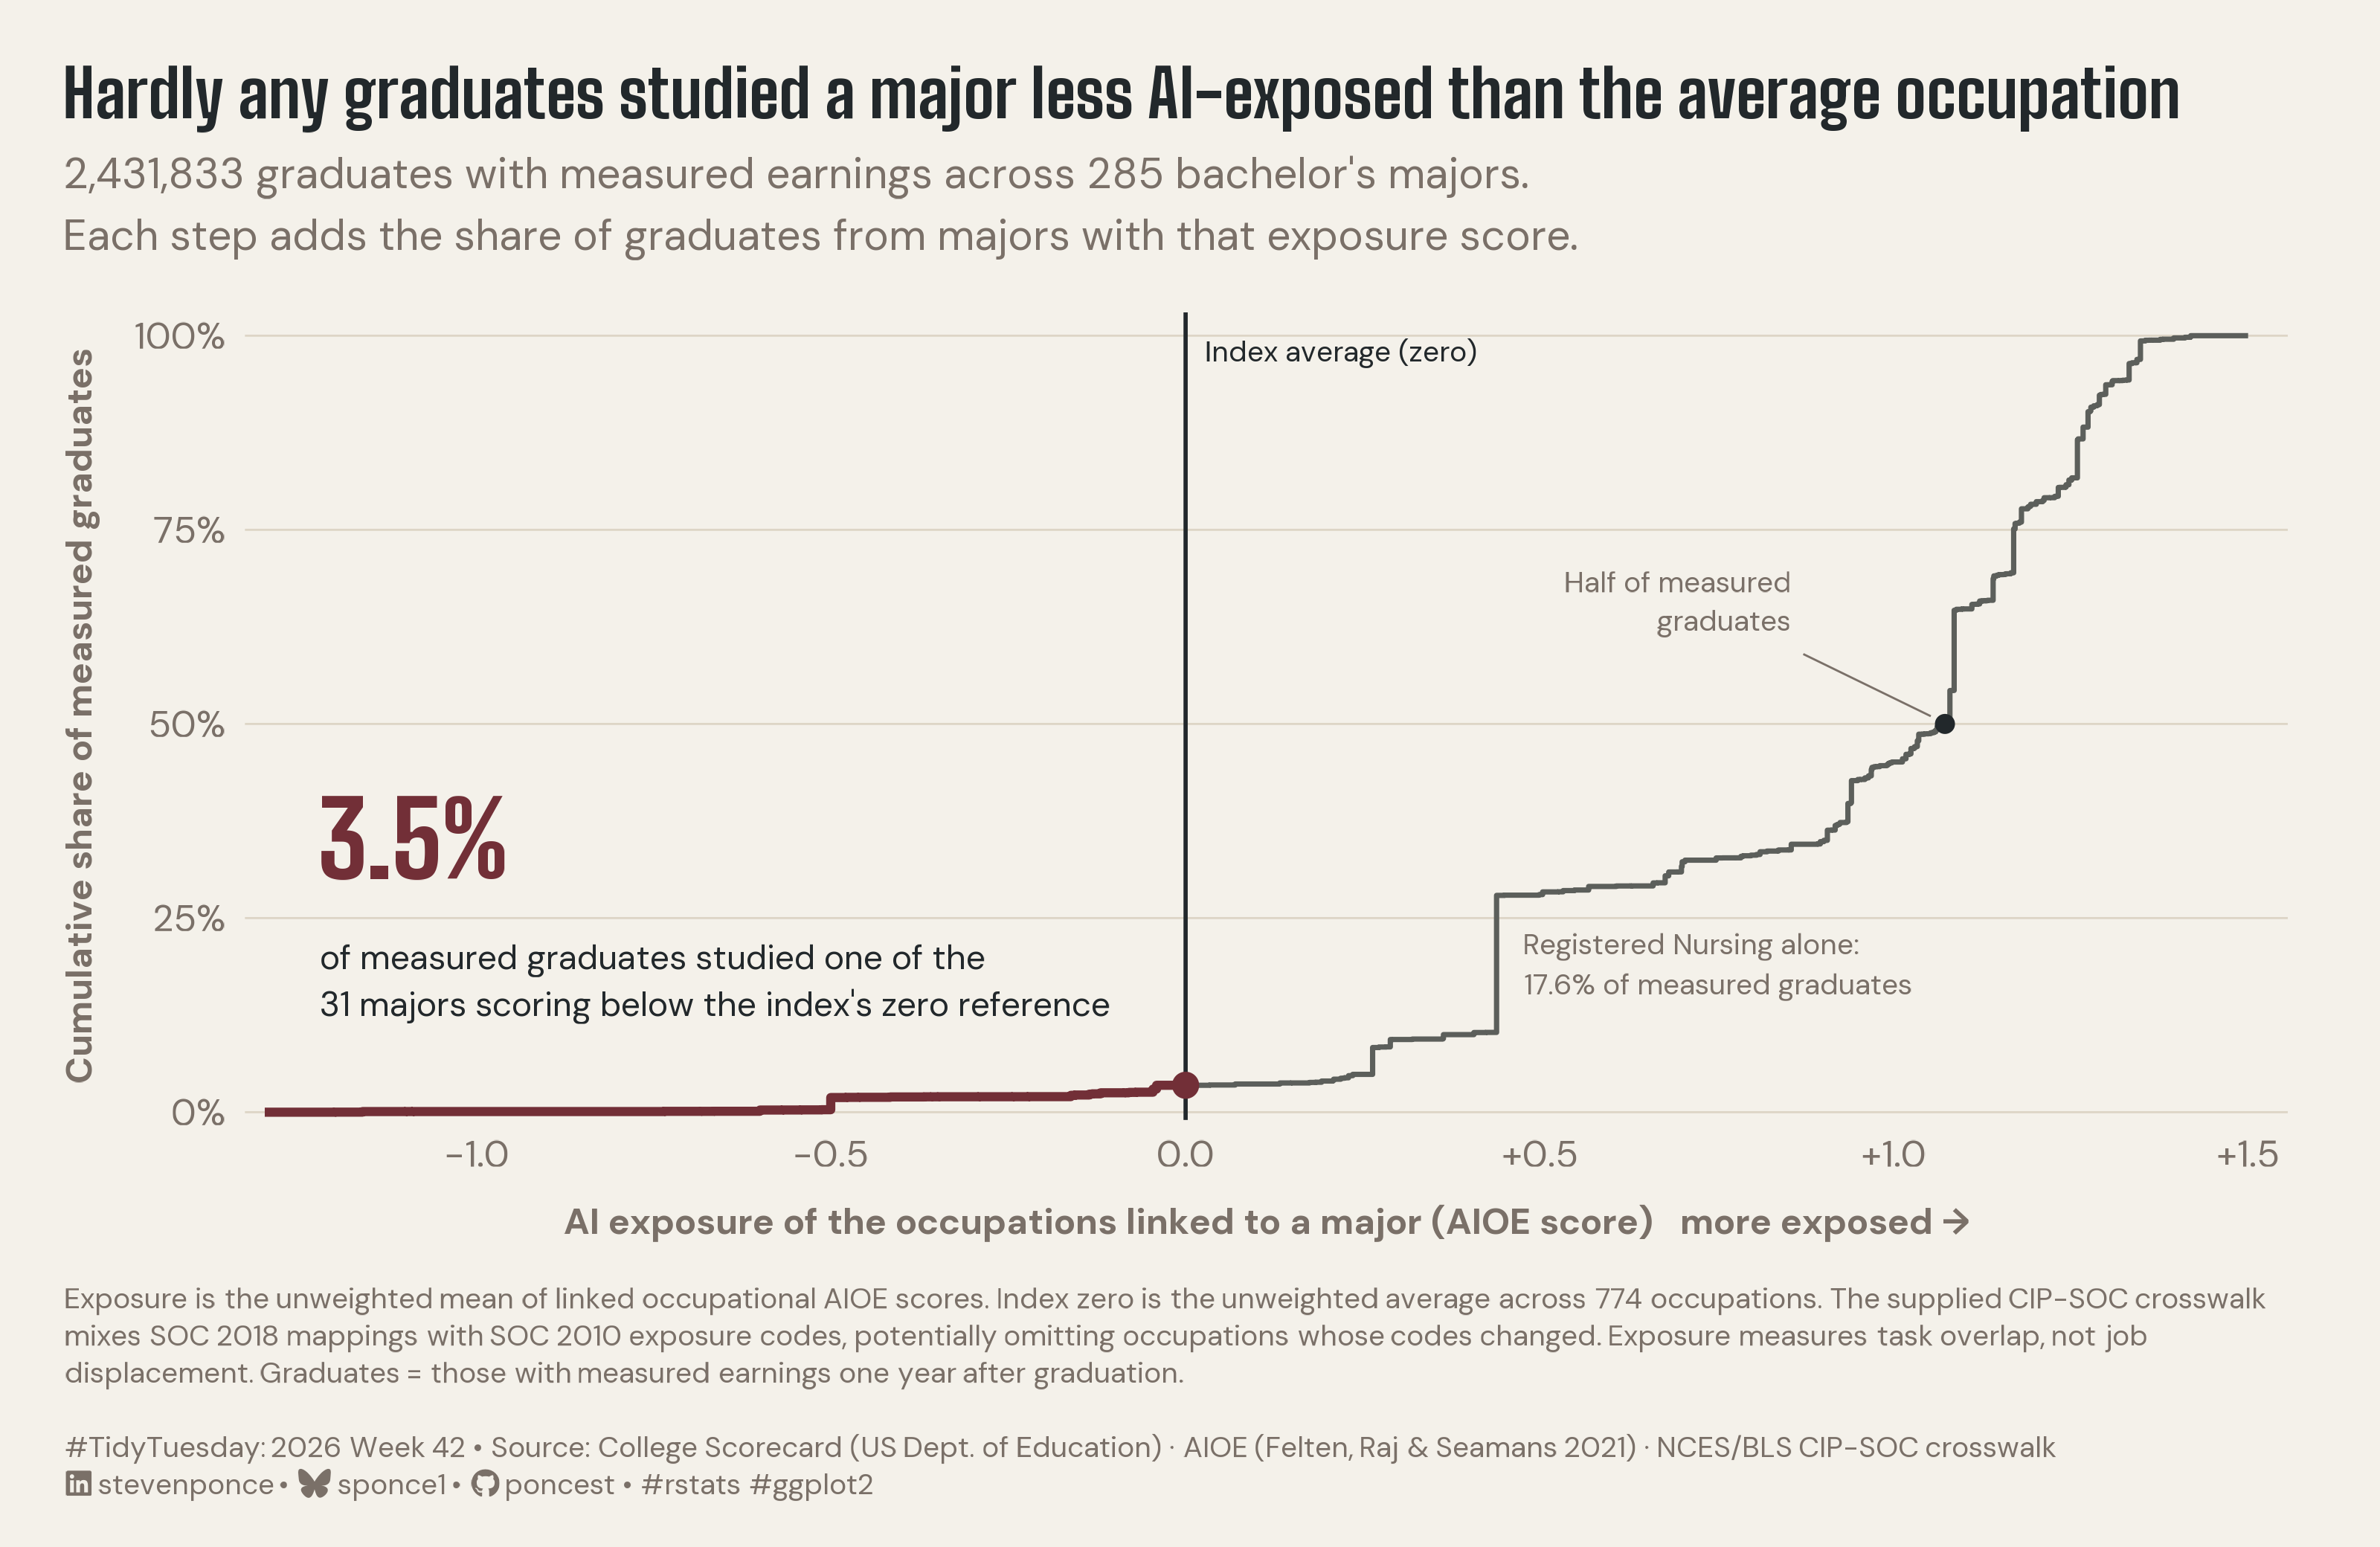

The R source for this figure:

## Challenge: #TidyTuesday 2026 week 42
## Data:      Which College Majors Are Safest From AI (and Do They Pay)?
## Author:    Steven Ponce
## Date:      2026-10-19

## NOTE: This script uses custom helper functions for theming and formatting.
##       See "HELPER FUNCTIONS DOCUMENTATION" section at the end for details


# 1. LOAD PACKAGES & SETUP ----
if (!require("pacman")) install.packages("pacman")
pacman::p_load(
    tidyverse, ggtext, showtext, janitor, scales, 
    glue, ggview
)

# Source utility functions
source(here::here("R/utils/fonts.R"))
source(here::here("R/utils/social_icons.R"))
source(here::here("R/themes/base_theme.R"))

### |- figure settings ----
fig_w   <- 10
fig_h   <- 6.5
fig_dpi <- 320
out_file   <- "2026/Week_42/2026_42.png"

setup_fonts()
fonts <- get_font_families()
title_family <- fonts$title_1 %||% fonts$title
text_family  <- fonts$text


## 2. READ IN THE DATA ----
tt <- tidytuesdayR::tt_load(2026, week = 42)
majors_raw <- tt$ai_salary_majors |> clean_names()
rm(tt)


## 3. EXAMINING THE DATA ----
glimpse(majors_raw)
skimr::skim(majors_raw)


## 4. TIDY DATA ----

### |- majors ----
majors <- majors_raw |>
  mutate(is_rn = str_detect(field_of_study, "^Registered Nursing"))

### |- weighted ECDF: aggregate tied scores, then one step per distinct score ----
ecdf_df <- majors |>
  summarise(
    grads   = sum(n_graduates),
    n_maj   = n(),
    has_rn  = any(is_rn),
    .by     = ai_exposure
  ) |>
  arrange(ai_exposure) |>
  mutate(
    cum_share  = cumsum(grads) / sum(grads),
    prev_share = lag(cum_share, default = 0)
  )

x_min <- -1.3
x_max <- 1.5

step_df <- bind_rows(
  tibble(ai_exposure = x_min, cum_share = 0),
  ecdf_df |> select(ai_exposure, cum_share),
  tibble(ai_exposure = x_max, cum_share = 1)
) |>
  mutate(side = if_else(ai_exposure < 0, "below", "above"))

# Split the step path at zero so the left segment can carry the accent
share_at_zero <- max(ecdf_df$cum_share[ecdf_df$ai_exposure < 0])
step_below <- bind_rows(
  step_df |> filter(ai_exposure < 0),
  tibble(ai_exposure = 0, cum_share = share_at_zero)
)
step_above <- bind_rows(
  tibble(ai_exposure = 0, cum_share = share_at_zero),
  step_df |> filter(ai_exposure >= 0)
)

### |- reader-facing numbers (computed, guarded next to the copy they feed) ----
total_grads <- sum(majors$n_graduates)
n_majors <- nrow(majors)
n_below_zero <- sum(majors$ai_exposure < 0)
share_below <- sum(majors$n_graduates[majors$ai_exposure < 0]) / total_grads

rn_row <- ecdf_df |> filter(has_rn)
rn_exp <- rn_row$ai_exposure
rn_share <- majors$n_graduates[majors$is_rn] / total_grads

# Graduate-weighted median: first exposure score where cumulative share >= 50%
half_row <- ecdf_df |>
  filter(cum_share >= 0.5) |>
  slice_head(n = 1)
x_half <- half_row$ai_exposure

med_major <- median(majors$ai_exposure) # equal-weight median


## 5. VISUALIZATION ----

### |- plot aesthetics ----
colors <- get_theme_colors(
  palette = list(
    accent    = "#722F37",
    curve     = "#5c5f5b",
    ink       = "#22282b",
    muted     = "#7A7068",
    paper     = "#f4f1ea"
  )
)
clrs <- colors$palette
if (is.null(clrs$accent)) {
  clrs <- list(
    accent = "#722F37", curve = "#5c5f5b",
    ink = "#22282b", muted = "#7A7068", paper = "#f4f1ea"
  )
}
col_accent <- clrs$accent
col_curve <- clrs$curve
col_ink <- clrs$ink
col_muted <- clrs$muted
col_paper <- clrs$paper

### |- titles and caption ----
title_text <- "Hardly any graduates studied a major less AI-exposed than the average occupation"

subtitle_text <- str_glue(
  "{comma(total_grads)} graduates with measured earnings across {n_majors} bachelor's majors.\n",
  "Each step adds the share of graduates from majors with that exposure score."
)

# Provenance constant (not computed from this dataset): AIOE Data Appendix A
n_aioe_occupations <- 774

note_text <- paste(
  "Exposure is the unweighted mean of linked occupational AIOE scores.",
  glue("Index zero is the unweighted average across {n_aioe_occupations} occupations."),
  "The supplied CIP-SOC crosswalk mixes SOC 2018 mappings with SOC 2010 exposure codes,",
  "potentially omitting occupations whose codes changed.",
  "Exposure measures task overlap, not job displacement.",
  "Graduates = those with measured earnings one year after graduation.<br>"
)

caption_text <- create_social_caption(
  tt_year     = 2026,
  tt_week     = 42,
  source_text = "College Scorecard (US Dept. of Education) · AIOE (Felten, Raj & Seamans 2021) · NCES/BLS CIP-SOC crosswalk"
)
caption_full <- paste0(note_text, "<br>", caption_text)

### |- annotation text (built from guarded values) ----
lab_below_big <- percent(share_below, accuracy = 0.1)
lab_below_small <- glue("of measured graduates studied one of the\n{n_below_zero} majors scoring below the index's zero reference")
lab_rn <- glue("Registered Nursing alone:\n{percent(rn_share, accuracy = 0.1)} of measured graduates")
lab_half <- "Half of measured\ngraduates"
lab_zero <- "Index average (zero)"

### |- copy guards ----
all_copy <- c(title_text, subtitle_text, note_text, lab_below_small, lab_rn, lab_half, lab_zero)

### |- plot theme ----
base_theme <- create_base_theme(colors)

weekly_theme <- extend_weekly_theme(
  base_theme,
  theme(
    plot.background = element_rect(fill = col_paper, color = NA),
    panel.background = element_rect(fill = col_paper, color = NA),
    plot.title = element_text(
      family = title_family, face = "bold", size = rel(1.42),
      color = col_ink, lineheight = 1.05, margin = margin(b = 8)
    ),
    plot.subtitle = element_text(
      family = text_family, size = rel(0.92), color = col_muted,
      lineheight = 1.2, margin = margin(b = 16)
    ),
    plot.caption = element_textbox_simple(
      family = text_family, size = rel(0.62), color = col_muted,
      lineheight = 1.3, width = unit(1, "npc"), margin = margin(t = 14)
    ),
    plot.title.position = "plot",
    plot.caption.position = "plot",
    axis.title.x = element_text(
      family = text_family, color = col_muted,
      size = rel(0.85), margin = margin(t = 10)
    ),
    axis.title.y = element_text(
      family = text_family, color = col_muted,
      size = rel(0.85), margin = margin(r = 10)
    ),
    axis.text = element_text(family = text_family, color = col_muted, size = rel(0.8)),
    axis.ticks = element_blank(),
    panel.grid.major.y = element_line(color = "#ddd5c6", linewidth = 0.3),
    panel.grid.major.x = element_blank(),
    panel.grid.minor = element_blank(),
    legend.position = "none",
    plot.margin = margin(20, 28, 14, 20)
  )
)

theme_set(weekly_theme)

### |- annotation positions ----
pos <- list(
  below_x = -1.22, below_big_y = 0.30, below_small_y = 0.215,
  below_pt_x = 0, below_pt_y = share_below,
  rn_x = rn_exp + 0.04, rn_y = (rn_row$prev_share + rn_row$cum_share) / 2, # right of its riser, below the plateau
  half_x = x_half, half_lab_x = x_half - 0.22, half_lab_y = 0.62,
  zero_lab_y = 0.98
)

### |-  main plot ----
p <- ggplot() +
  geom_vline(xintercept = 0, color = col_ink, linewidth = 0.6) +
  geom_step(
    data = step_above, aes(ai_exposure, cum_share),
    direction = "hv", color = col_curve, linewidth = 0.75
  ) +
  geom_step(
    data = step_below, aes(ai_exposure, cum_share),
    direction = "hv", color = col_accent, linewidth = 1.3
  ) +
  annotate("point",
    x = pos$below_pt_x, y = pos$below_pt_y,
    color = col_accent, size = 3
  ) +
  annotate("text",
    x = pos$below_x, y = pos$below_big_y, label = lab_below_big,
    family = title_family, fontface = "bold", size = 11,
    color = col_accent, hjust = 0, vjust = 0
  ) +
  annotate("text",
    x = pos$below_x, y = pos$below_small_y, label = lab_below_small,
    family = text_family, size = 3.6, color = col_ink,
    hjust = 0, vjust = 1, lineheight = 1.15
  ) +
  annotate("text",
    x = 0.03, y = pos$zero_lab_y, label = lab_zero,
    family = text_family, size = 3.1, color = col_ink, hjust = 0
  ) +
  annotate("text",
    x = pos$rn_x, y = pos$rn_y, label = lab_rn,
    family = text_family, size = 3.1, color = col_muted,
    hjust = 0, lineheight = 1.15
  ) +
  annotate("point", x = pos$half_x, y = 0.5, color = col_ink, size = 2) +
  annotate("segment",
    x = pos$half_lab_x + 0.02, xend = pos$half_x - 0.02,
    y = pos$half_lab_y - 0.03, yend = 0.51,
    color = col_muted, linewidth = 0.3
  ) +
  annotate("text",
    x = pos$half_lab_x, y = pos$half_lab_y, label = lab_half,
    family = text_family, size = 3.1, color = col_muted,
    hjust = 1, vjust = 0, lineheight = 1.1
  ) +
  scale_x_continuous(
    limits = c(x_min, x_max), breaks = seq(-1, 1.5, 0.5),
    labels = label_number(accuracy = 0.1, style_positive = "plus"),
    expand = expansion(mult = c(0.01, 0.02))
  ) +
  scale_y_continuous(
    limits = c(0, 1), breaks = seq(0, 1, 0.25), labels = percent,
    expand = expansion(mult = c(0.01, 0.03))
  ) +
  labs(
    title = title_text,
    subtitle = subtitle_text,
    caption = caption_full,
    x = "AI exposure of the occupations linked to a major (AIOE score)   more exposed \u2192",
    y = "Cumulative share of measured graduates"
  )

### |-  preview ----
p + ggview::canvas(width = fig_w, height = fig_h, units = "in", dpi = 320)


## 6. SAVE ----
save_ggplot(plot = p, file = out_file, width = fig_w, height = fig_h,
            units = "in", dpi = fig_dpi)


# 7. HELPER FUNCTIONS DOCUMENTATION ----

## ============================================================================ ##
##                     CUSTOM HELPER FUNCTIONS                                  ##
## ============================================================================ ##
#
# This analysis uses custom helper functions for consistent theming, fonts,
# and formatting across all my #TidyTuesday projects. The core analysis logic
# (data tidying and visualization) uses only standard tidyverse packages.
#
# -----------------------------------------------------------------------------
# FUNCTIONS USED IN THIS SCRIPT:
# -----------------------------------------------------------------------------
#
# 📂 R/utils/fonts.R
#    • setup_fonts()       - Initialize Google Fonts with showtext
#    • get_font_families() - Return standardized font family names
#
# 📂 R/utils/social_icons.R
#    • create_social_caption() - Generate formatted caption with social handles
#                                and #TidyTuesday attribution
#
# 📂 R/themes/base_theme.R
#    • create_base_theme()   - Create consistent base ggplot2 theme
#    • extend_weekly_theme() - Add weekly-specific theme customizations
#    • get_theme_colors()    - Get color palettes for highlight/text
#
# -----------------------------------------------------------------------------
# WHY CUSTOM FUNCTIONS?
# -----------------------------------------------------------------------------
# These utilities eliminate repetitive code and ensure visual consistency
# across 50+ weekly visualizations. Instead of copy-pasting 30+ lines of
# theme() code each week, I use create_base_theme() and extend as needed.
#
# -----------------------------------------------------------------------------
# VIEW SOURCE CODE:
# -----------------------------------------------------------------------------
# All helper functions are open source on GitHub:
# 🔗 https://github.com/poncest/tidytuesday/tree/main/R
#
# Main files:
#   • R/utils/fonts.R         - Font setup and management
#   • R/utils/social_icons.R  - Caption generation with icons
#   • R/themes/base_theme.R   - Reusable ggplot2 themes
#
# -----------------------------------------------------------------------------
# REPRODUCIBILITY:
# -----------------------------------------------------------------------------
# To run this script:
#
# Option 1 - Use the helper functions (recommended):
#   1. Clone the repo: https://github.com/poncest/tidytuesday/
#   2. Make sure the R/ directory structure is maintained
#   3. Run the script as-is
#
# Option 2 - Replace with standard code:
#   1. Replace setup_fonts() with your own font setup
#   2. Replace get_theme_colors() with manual color definitions
#   3. Replace create_base_theme() with theme_minimal() + theme()
#   4. Replace create_social_caption() with manual caption text
#
## ============================================================================ ##


# 8. SESSION INFO ----
sessioninfo::session_info(include_base = TRUE)

# ─ Session info ─────────────────────────────────────────────────────────────────
# setting  value
# version  R version 4.6.1 (2026-06-24)
# os       macOS Tahoe 26.6.2
# system   aarch64, darwin23
# ui       RStudio
# language (EN)
# collate  en_US.UTF-8
# ctype    en_US.UTF-8
# tz       America/New_York
# date     2026-10-19
# rstudio  2026.10.0+233 Blue Mistflower (desktop)
# pandoc   NA
# quarto   1.9.38 @ /usr/local/bin/quarto
# 
# ─ Packages ─────────────────────────────────────────────────────────────────────
# ! package      * version date (UTC) lib source
# base         * 4.6.1   2026-06-25 [?] local
# bit            4.6.0   2025-03-06 [1] CRAN (R 4.6.0)
# bit64          4.8.2   2026-05-19 [1] CRAN (R 4.6.0)
# cli            3.6.6   2026-04-09 [1] CRAN (R 4.6.0)
# commonmark     2.0.0   2025-07-07 [1] CRAN (R 4.6.0)
# P compiler       4.6.1   2026-06-25 [1] local
# crayon         1.5.3   2024-06-20 [1] CRAN (R 4.6.0)
# curl           7.1.0   2026-04-22 [1] CRAN (R 4.6.0)
# P datasets     * 4.6.1   2026-06-25 [1] local
# digest         0.6.39  2025-11-19 [1] CRAN (R 4.6.0)
# dplyr        * 1.2.1   2026-04-03 [1] CRAN (R 4.6.0)
# farver         2.1.2   2024-05-13 [1] CRAN (R 4.6.0)
# forcats      * 1.0.1   2025-09-25 [1] CRAN (R 4.6.0)
# generics       0.1.4   2025-05-09 [1] CRAN (R 4.6.0)
# ggplot2      * 4.0.3   2026-04-22 [1] CRAN (R 4.6.0)
# ggtext       * 0.2.0   2026-08-28 [1] CRAN (R 4.6.1)
# ggview       * 0.2.2   2025-07-05 [1] CRAN (R 4.6.0)
# gh             1.6.1   2026-07-20 [1] CRAN (R 4.6.1)
# gitcreds       0.1.2   2022-09-08 [1] CRAN (R 4.6.0)
# glue         * 1.8.1   2026-04-17 [1] CRAN (R 4.6.0)
# P graphics     * 4.6.1   2026-06-25 [1] local
# P grDevices    * 4.6.1   2026-06-25 [1] local
# P grid           4.6.1   2026-06-25 [1] local
# gridtext       0.1.6   2026-02-19 [1] CRAN (R 4.6.0)
# gtable         0.3.6   2024-10-25 [1] CRAN (R 4.6.0)
# here         * 1.0.2   2025-09-15 [1] CRAN (R 4.6.0)
# hms            1.1.4   2025-10-17 [1] CRAN (R 4.6.0)
# httr2          1.3.0   2026-07-13 [1] CRAN (R 4.6.1)
# janitor      * 2.2.1   2024-12-22 [1] CRAN (R 4.6.0)
# jsonlite       2.0.0   2025-03-27 [1] CRAN (R 4.6.0)
# lifecycle      1.0.5   2026-01-08 [1] CRAN (R 4.6.0)
# litedown       0.10    2026-07-11 [1] CRAN (R 4.6.1)
# lubridate    * 1.9.5   2026-02-04 [1] CRAN (R 4.6.0)
# magrittr       2.0.5   2026-04-04 [1] CRAN (R 4.6.0)
# markdown       2.0     2025-03-23 [1] CRAN (R 4.6.0)
# P methods      * 4.6.1   2026-06-25 [1] local
# otel           0.2.0   2025-08-29 [1] CRAN (R 4.6.0)
# pacman       * 0.5.1   2019-03-11 [1] CRAN (R 4.6.0)
# P parallel       4.6.1   2026-06-25 [1] local
# pillar         1.11.1  2025-09-17 [1] CRAN (R 4.6.0)
# pkgconfig      2.0.3   2019-09-22 [1] CRAN (R 4.6.0)
# purrr        * 1.2.2   2026-04-10 [1] CRAN (R 4.6.0)
# R.cache        0.17.0  2025-05-02 [1] CRAN (R 4.6.0)
# R.methodsS3    1.8.2   2022-06-13 [1] CRAN (R 4.6.0)
# R.oo           1.27.1  2025-05-02 [1] CRAN (R 4.6.0)
# R.utils        2.13.0  2025-02-24 [1] CRAN (R 4.6.0)
# R6             2.6.1   2025-02-15 [1] CRAN (R 4.6.0)
# ragg           1.5.2   2026-03-23 [1] CRAN (R 4.6.0)
# RColorBrewer   1.1-3   2022-04-03 [1] CRAN (R 4.6.0)
# Rcpp           1.1.2   2026-07-05 [1] CRAN (R 4.6.1)
# readr        * 2.2.0   2026-02-19 [1] CRAN (R 4.6.0)
# rlang          1.3.0   2026-07-05 [1] CRAN (R 4.6.1)
# rprojroot      2.1.1   2025-08-26 [1] CRAN (R 4.6.0)
# rstudioapi     0.19.0  2026-06-11 [1] CRAN (R 4.6.0)
# S7             0.2.2   2026-04-22 [1] CRAN (R 4.6.0)
# scales       * 1.4.0   2025-04-24 [1] CRAN (R 4.6.0)
# sessioninfo    1.2.4   2026-06-04 [1] CRAN (R 4.6.0)
# showtext     * 0.9-8   2026-03-21 [1] CRAN (R 4.6.0)
# showtextdb   * 3.0     2020-06-04 [1] CRAN (R 4.6.0)
# snakecase      0.11.1  2023-08-27 [1] CRAN (R 4.6.0)
# P stats        * 4.6.1   2026-06-25 [1] local
# stringi        1.8.7   2025-03-27 [1] CRAN (R 4.6.0)
# stringr      * 1.6.0   2025-11-04 [1] CRAN (R 4.6.0)
# styler         1.11.0  2025-10-13 [1] CRAN (R 4.6.0)
# sysfonts     * 0.8.9   2024-03-02 [1] CRAN (R 4.6.0)
# systemfonts    1.3.2   2026-03-05 [1] CRAN (R 4.6.0)
# textshaping    1.0.5   2026-03-06 [1] CRAN (R 4.6.0)
# tibble       * 3.3.1   2026-01-11 [1] CRAN (R 4.6.0)
# tidyr        * 1.3.2   2025-12-19 [1] CRAN (R 4.6.0)
# tidyselect     1.2.1   2024-03-11 [1] CRAN (R 4.6.0)
# tidytuesdayR   1.3.2   2026-04-12 [1] CRAN (R 4.6.0)
# tidyverse    * 2.0.0   2023-02-22 [1] CRAN (R 4.6.0)
# timechange     0.4.0   2026-01-29 [1] CRAN (R 4.6.0)
# P tools          4.6.1   2026-06-25 [1] local
# tzdb           0.5.0   2025-03-15 [1] CRAN (R 4.6.0)
# P utils        * 4.6.1   2026-06-25 [1] local
# vctrs          0.7.3   2026-04-11 [1] CRAN (R 4.6.0)
# vroom          1.7.1   2026-03-31 [1] CRAN (R 4.6.0)
# withr          3.0.3   2026-06-19 [1] CRAN (R 4.6.0)
# xfun           0.60    2026-07-09 [1] CRAN (R 4.6.1)
# xml2           1.6.0   2026-06-22 [1] CRAN (R 4.6.1)
# 
# [1] /Library/Frameworks/R.framework/Versions/4.6/Resources/library
# 
# * ── Packages attached to the search path.
# P ── Loaded and on-disk path mismatch.
# 
# ────────────────────────────────────────────────────────────────────────────────
# > 
